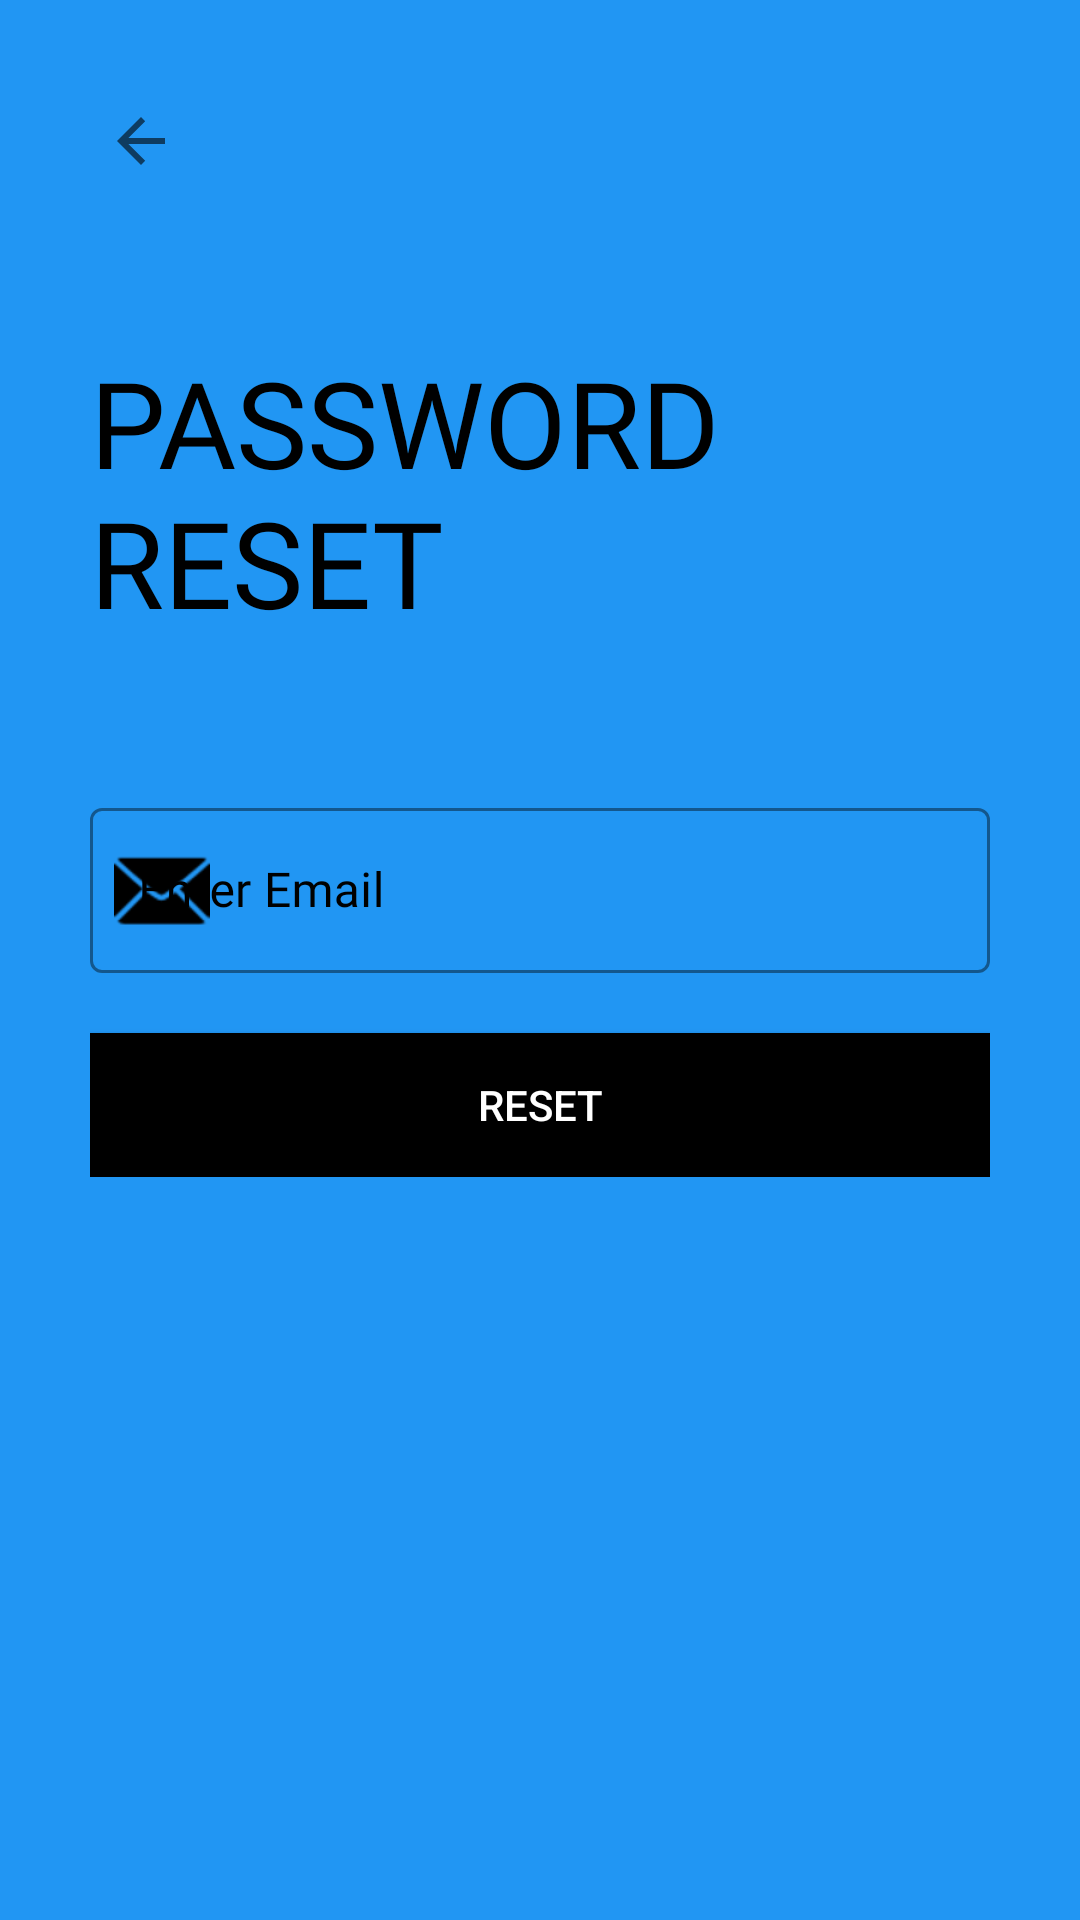

Here is an Android app screen rendered from its layout file. Give the layout XML and the strings, colors and styles it references.
<!-- AndroidManifest.xml: application theme AppTheme -->
<!-- res/layout/activity_requestpassword.xml -->
<?xml version="1.0" encoding="utf-8"?>
<ScrollView xmlns:android="http://schemas.android.com/apk/res/android"
    xmlns:app="http://schemas.android.com/apk/res-auto"
    xmlns:tools="http://schemas.android.com/tools"
    android:layout_width="match_parent"
    android:layout_height="match_parent"
    android:padding="30dp"
    android:background="@color/blue"
    tools:context=".requestpassword">
    <LinearLayout
        android:layout_width="match_parent"
        android:layout_height="wrap_content"
        android:orientation="vertical">

        <ImageView
            android:id="@+id/signup_back"
            android:layout_width="wrap_content"
            android:layout_height="wrap_content"
            android:padding="5dp"
            app:srcCompat="?attr/actionModeCloseDrawable" />

        <TextView
            android:layout_width="wrap_content"
            android:layout_height="wrap_content"
            android:layout_marginTop="50dp"
            android:fontFamily="@font/muli_extrabold"
            android:text="password Reset"
            android:textAllCaps="true"
            android:textColor="#000000"
            android:textSize="40sp" />


        <LinearLayout
            android:layout_width="match_parent"
            android:layout_height="wrap_content"
            android:orientation="vertical"
            android:layout_marginTop="50dp">

            <com.google.android.material.textfield.TextInputLayout
                android:id="@+id/signup_email"
                style="@style/Widget.MaterialComponents.TextInputLayout.OutlinedBox"
                android:layout_width="match_parent"
                android:layout_height="match_parent"
                android:layout_below="@id/signup_back"
                android:hint="Enter Email"
                android:textColorHint="#000000"
                app:boxStrokeColor="#000000"
                app:boxStrokeWidthFocused="2dp"
                app:endIconMode="clear_text"
                app:endIconTint="#000000"
                app:hintTextColor="#000000"
                app:startIconDrawable="@android:drawable/ic_dialog_email"
                app:startIconTint="#000000">

                <com.google.android.material.textfield.TextInputEditText
                    android:id="@+id/forgotemail_editText"
                    android:layout_width="match_parent"
                    android:layout_height="55dp"
                    android:fontFamily="@font/muli_extrabold"
                    android:inputType="textEmailAddress"
                    android:textColor="#000000"
                    android:textCursorDrawable="@null" />

            </com.google.android.material.textfield.TextInputLayout>




        </LinearLayout>

        <Button
            android:id="@+id/forgotfirebase"
            android:layout_width="match_parent"
            android:layout_height="wrap_content"
            android:background="#000000"
            android:layout_marginTop="20dp"
            android:text="Reset"
            android:onClick="forgets"
            android:layout_gravity="center"
            android:textColor="#FFFFFF"/>


    </LinearLayout>
</ScrollView>
<!-- resources referenced by this layout -->
<resources>
  <color name="blue">#2196f3</color>
  <style name="AppTheme" parent="Theme.MaterialComponents.Light.NoActionBar.Bridge">
          
  
          <item name="colorPrimary">@android:color/background_dark</item>
          <item name="colorPrimaryDark">@android:color/holo_blue_dark</item>
      </style>
</resources>
